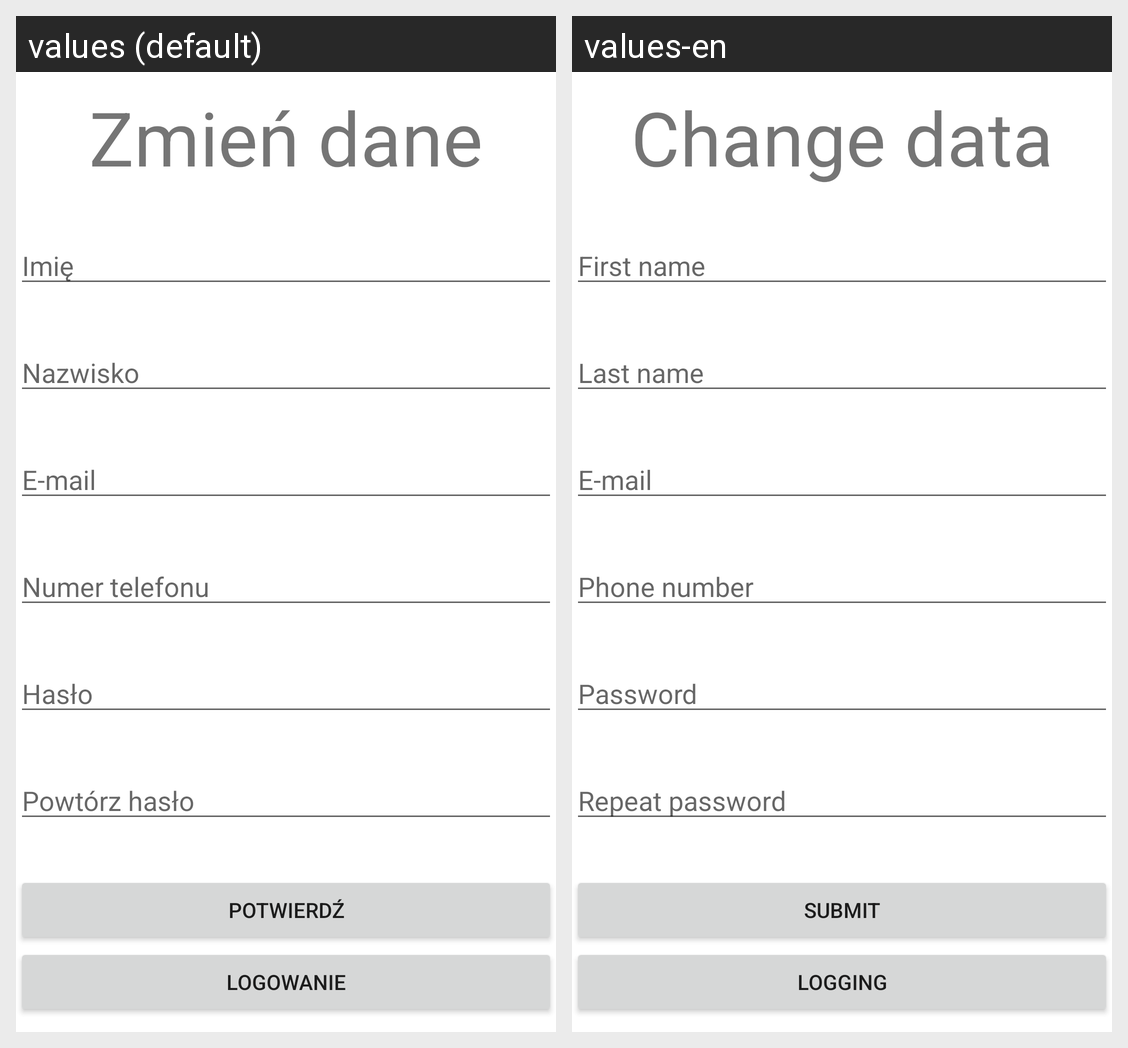

Locale-by-locale string values for the Android screen shown in this grid:
Android screen res/layout/modify_profile_view.xml rendered under 2 locales, left to right: values (default), values-en. Device: Nexus 5 (rendered at 1080×1920; each locale shown at half size, 540×960, under a caption strip naming it); theme Theme.ProjektSklep.
Strings drawn on this screen, with the default value and each locale's value (text and hints the layout hard-codes, and strings that could not be matched under every locale, appear in the picture but are not listed):

change_data
  values: Zmień dane
  values-en: Change data

first_name
  values: Imię
  values-en: First name

last_name
  values: Nazwisko
  values-en: Last name

email
  values: E-mail
  values-en: E-mail

phone_number
  values: Numer telefonu
  values-en: Phone number

password
  values: Hasło
  values-en: Password

password_repeat
  values: Powtórz hasło
  values-en: Repeat password

submit
  values: Potwierdź
  values-en: Submit

login_welcome
  values: Logowanie
  values-en: Logging
